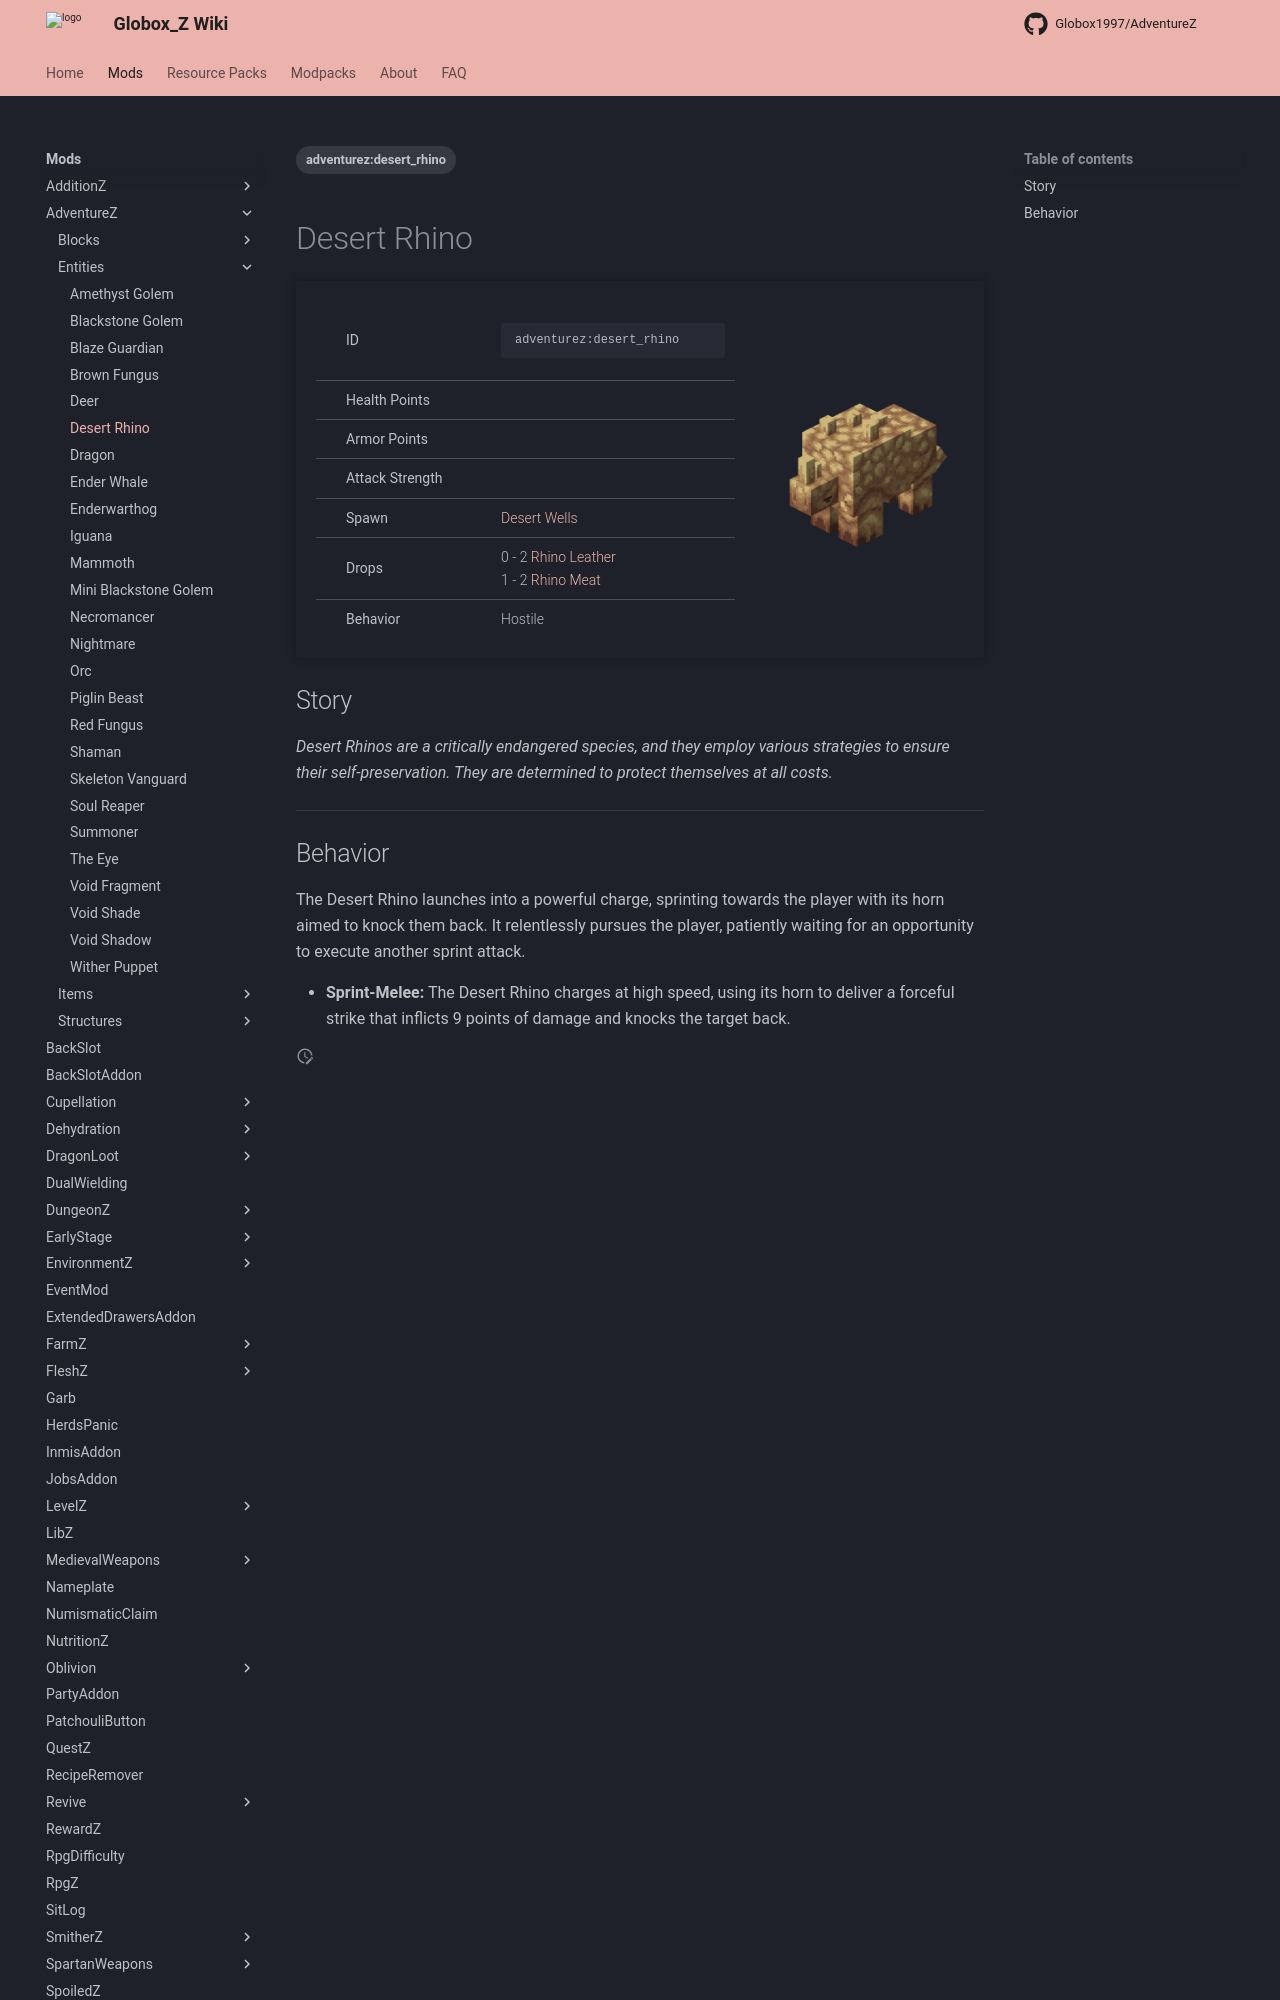

repository: Globox1997/wiki · page: mods/AdventureZ/Entities/Desert_Rhino/index.html · generator: mkdocs

---
title: Desert Rhino
project: adventurez
summary: adventurez entity desert rhino
tags:
    - adventurez:desert_rhino
---
# Desert Rhino
<div class="main_table">
<div class="left_main_table">
<table class="left_table">
    <tbody>
        <tr>
            <td class="first-column">ID</td>
            <td class="second-column">
            ```
            adventurez:desert_rhino
            ```
            </td>
        </tr>
        <tr id="linear-top">
            <td class="first-column">Health Points</td>
            <td class="second-column icon-element" icon-count="60" icon-id="heart"></td>
        </tr>
        <tr id="linear-top">
            <td class="first-column">Armor Points</td>
            <td class="second-column icon-element" icon-count="4" icon-id="armor"></td>
        </tr>
        <tr id="linear-top">
            <td class="first-column">Attack Strength</td>
            <td class="second-column icon-element" icon-count="9" icon-id="melee" icon-exclusive></td>
        </tr>
        <tr id="linear-top">
            <td class="first-column">Spawn</td>
            <td class="second-column"><a href="https://minecraft.wiki/w/Desert_Well">Desert Wells</a></td>
        </tr>
        <tr id="linear-top">
            <td class="first-column">Drops</td>
            <td class="second-column icon-element" icon-count="30" icon-id="experience" icon-exclusive>0 - 2 <a href="../../Items/Rhino_Leather/">Rhino Leather</a><br>1 - 2 <a href="../../Items/Rhino_Meat/">Rhino Meat</a></td>
        </tr>
        <tr id="linear-top">
            <td class="first-column">Behavior</td>
            <td class="second-column">Hostile</td>
        </tr>
    </tbody>
</table>
</div>
    <img src="/wiki/assets/adventurez/entities/desert_rhino.png" loading="lazy" class="right_img_table"/>
</div>

## Story

*Desert Rhinos are a critically endangered species, and they employ various strategies to ensure their self-preservation. They are determined to protect themselves at all costs.*

---
